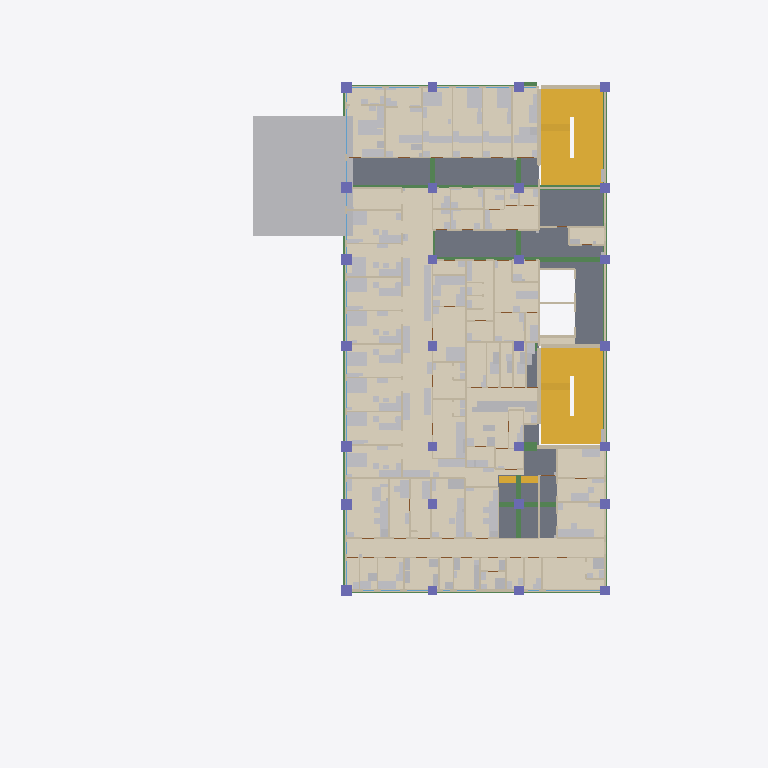
Plan cut of the same IFC building model at storey 'P2' (level 4.50 m, cut at 5.90 m), seen from above with north up, elements coloured by IFC class (only those large enough to see are counted): 152 other elements (light grey), 105 walls (beige), 64 coverings (cream), 31 beams (green), 28 columns (violet), 13 slabs (grey), 5 stairs (yellow), 2 windows (light blue). Cut surfaces are drawn darker.
Extent 47.6 m × 59.4 m × 38.7 m (x, y, z). Storeys (9): CIM-PIL at -16.80 m; CIM at -1.90 m; BT at -1.50 m; EXT at 0.00 m; P1 at 0.00 m; P2 at 4.50 m; P3 at 8.70 m; P4 at 12.90 m; CUB at 17.10 m. Elements (4167): 933 IfcWall, 704 IfcMedicalDevice, 496 IfcCovering, 334 IfcFurniture, 309 IfcDoor, 259 IfcSanitaryTerminal, 166 IfcBeam, 145 IfcPile, 132 IfcColumn, 131 IfcWindow, 124 IfcElectricAppliance, 88 IfcSlab.

HEADER;
FILE_DESCRIPTION(('ViewDefinition [DesignTransferView_V1.0]','Torre del hospital de Yondó, ARQ + EST + CIM + FIJO + DOT. Modelo de prefactibilidad: no reemplaza los diseños firmados.'),'2;1');
FILE_NAME('torre_hospital.ifc','2026-10-24T00:00:00',('Equipo F (BIM), Atlas Yondó 2028'),('Atlas Yondó 2028'),'scripts/bim/exportar_ifc.py','Atlas Yondó 2028 exportar_ifc 1.0','');
FILE_SCHEMA(('IFC4'));
ENDSEC;
DATA;
#20=IFCPROJECT('1lRqS7Js1NxghTVtO3PuF4',$,'Torre de servicios de primer nivel - Hospital Héctor Abad Gómez (Yondó)','Modelo de prefactibilidad: no reemplaza los diseños firmados. cálculo propio (modelo de prefactibilidad sobre el anteproyecto de B y el prediseño de A)',$,'Atlas Yondó 2028: modelo BIM federado (arquitectura, estructura, cimentación, equipamiento fijo y dotación)','Prefactibilidad',(#16),#13);
#22=IFCSITE('12VfsiQvLTL9NvpUO9t1Kx',$,'Predio del Hospital Héctor Abad Gómez','Yondó, Antioquia (Colombia)',$,#21,$,'Lote de la torre',.ELEMENT.,(7,0,18,975600),(-73,-54,-52,-549200),75.0,$,$);
#24=IFCBUILDING('1KeelA7jTNww$eU6BS7ePD',$,'Torre de servicios de primer nivel','Modelo BIM federado de la torre de servicios de primer nivel (Hospital Héctor Abad Gómez, Yondó)',$,#23,$,'Torre del hospital',.ELEMENT.,75.0,$,$);
#30=IFCBUILDINGSTOREY('1aCvpAIKLJJeDfLQ6jRhC3',$,'CIM-PIL','Cimentación profunda: pilotes',$,#29,$,'Cimentación profunda: pilotes',.ELEMENT.,-16.8);
#34=IFCBUILDINGSTOREY('1mU4R20DzLBRFswqsk4Qr3',$,'CIM','Cimentación: arranques, dados y losas de pilotes, vigas de amarre, contrapiso, fosos y cisternas',$,#33,$,'Cimentación: arranques, dados y losas de pilotes, vigas de amarre, contrapiso, fosos y cisternas',.ELEMENT.,-1.9);
#38=IFCBUILDINGSTOREY('2qTlH0B7fKVOfETZ3lCaSw',$,'BT','Bloque técnico, patio de servicio y pasaje (cota -1,50)',$,#37,$,'Bloque técnico, patio de servicio y pasaje (cota -1,50)',.ELEMENT.,-1.5);
#41=IFCBUILDINGSTOREY('1XzfsEbVXOGBCstVNdQFz6',$,'EXT','Exteriores inmediatos (cota 0): bahía, patios, plaza y galería',$,#40,$,'Exteriores inmediatos (cota 0): bahía, patios, plaza y galería',.ELEMENT.,0.0);
#44=IFCBUILDINGSTOREY('2xFwVN7UnTFuyBl0f55yXv',$,'P1','Piso 1: urgencias, rayos X, toma de muestras, vestíbulo y admisiones',$,#43,$,'Piso 1: urgencias, rayos X, toma de muestras, vestíbulo y admisiones',.ELEMENT.,0.0);
#48=IFCBUILDINGSTOREY('2z7a_LpBDGOAm5beudxbjX',$,'P2','Piso 2: consulta externa, laboratorio clínico, farmacia, vacunación, ecografía y citologías',$,#47,$,'Piso 2: consulta externa, laboratorio clínico, farmacia, vacunación, ecografía y citologías',.ELEMENT.,4.5);
#52=IFCBUILDINGSTOREY('2GSkPihR9OPRQ3iLv80Fho',$,'P3','Piso 3: hospitalización, partos (TPR) y central de esterilización',$,#51,$,'Piso 3: hospitalización, partos (TPR) y central de esterilización',.ELEMENT.,8.7);
#56=IFCBUILDINGSTOREY('2$1BC2u5fNe9UtcEBrhyco',$,'P4','Piso 4: terapias, odontología, consultorios, telesalud y expansión',$,#55,$,'Piso 4: terapias, odontología, consultorios, telesalud y expansión',.ELEMENT.,12.9);
#60=IFCBUILDINGSTOREY('3T3RrsROrJBeQEJMXHnchy',$,'CUB','Cubierta técnica (piso 4) y terraza del piso 3 sur',$,#59,$,'Cubierta técnica (piso 4) y terraza del piso 3 sur',.ELEMENT.,17.1);
#9345=IFCCOVERING('2nViQ49pHS2vvDjKYUfiam',$,'Piso de Sala de espera de consulta externa (4 m² por consultorio, 13',$,$,#47,#9344,'P2-A073-01-PISO',.FLOORING.);
#18178=IFCSTAIR('2mdJSsigzRWPjkttZ6QF5M',$,'Escalera de evacuación protegida sur','Igual a la norte. En el piso 4 la terraza del piso 3 (paneles solares) se alcanza por la puerta de mantenimiento de la sala de espera, junto a la puerta de la escalera: el muro sur de la escalera (MX-',$,#43,$,'ESC-S-1',.HALF_TURN_STAIR.);
#18136=IFCSTAIR('2IuW475FvVvulATQs7Y06w',$,'Escalera de evacuación protegida norte','Dos tramos de 13 contrahuellas por piso, de 2,40 m libres, con descanso de piso y descanso intermedio dobles para girar camillas (programa.json); ojo de 0,40 m entre tramos. Estimación de este trazado',$,#43,$,'ESC-N-1',.HALF_TURN_STAIR.);
#8945=IFCCOVERING('1Os5z06ZjO8xFbC2EAGWQc',$,'Piso de Corredor del laboratorio',$,$,#47,#8944,'P2-CIRC-01-PISO',.FLOORING.);
#22228=IFCSLAB('04fJyCMKjOBOQD3p$H1zI_',$,'Losa nervada LN1-CD-56 (0,45 m) del nivel 4,50','nervios de 0,12 × 0,45 c/0,80: inf. 2 N.º 4, sup. 2 N.º 5 en los apoyos (ln/3)',$,#47,#22227,'LN1-CD-56',.FLOOR.);
#41526=IFCSOLARDEVICE('35un0DldbR4gMHaxWWutRR',$,'Fila de módulos fotovoltaicos sobre estructura','Autogeneración (CREG 174 de 2021; presupuesto.json 19.05)',$,#40,#41525,'U-exteriores-d8f7af-001',.SOLARPANEL.);
#41561=IFCSOLARDEVICE('11N2UwFQLJ0xm9H0g1Telm',$,'Fila de módulos fotovoltaicos sobre estructura','Autogeneración (CREG 174 de 2021; presupuesto.json 19.05)',$,#40,#41560,'U-exteriores-d8f7af-006',.SOLARPANEL.);
#9725=IFCCOVERING('3cPeEn7K1HqvKbLhL2lhJ_',$,'Piso de Almacenamiento con control de temperatura y humedad (incluye',$,$,#47,#9724,'P2-A098-01-PISO',.FLOORING.);
#21628=IFCSLAB('2pJUcFsovVBAd181AEz9SS',$,'Losa nervada LN1-BC-67 (0,45 m) del nivel 4,50','nervios de 0,12 × 0,45 c/0,80: inf. 1 N.º 5, sup. 2 N.º 5 en los apoyos (ln/3)',$,#47,#21627,'LN1-BC-67',.FLOOR.);
#21513=IFCSLAB('3EvovajAPGHfcBNP3ASafV',$,'Losa nervada LN1-BC-56 (0,45 m) del nivel 4,50','nervios de 0,12 × 0,45 c/0,80: inf. 1 N.º 5, sup. 2 N.º 5 en los apoyos (ln/3)',$,#47,#21512,'LN1-BC-56',.FLOOR.);
#20996=IFCSLAB('3ZB5_yBS5Gp9UcRik_ZhxH',$,'Losa nervada LN1-AB-67 (0,45 m) del nivel 4,50','nervios de 0,12 × 0,45 c/0,80: inf. 2 N.º 4, sup. 2 N.º 5 en los apoyos (ln/3)',$,#47,#20995,'LN1-AB-67',.FLOOR.);
#22093=IFCSLAB('2Taeht7F9QDeH1jeP16Ye5',$,'Losa nervada LN1-(6,1)D-(1,6)(7,2) (0,45 m) del nivel 4,50','nervios de 0,12 × 0,45 c/0,80: inf. 1 N.º 5, sup. 1 N.º 5 en los apoyos (ln/3)',$,#47,#22092,'LN1-(6,1)D-(1,6)(7,2)',.FLOOR.);
#41540=IFCSOLARDEVICE('3HyEI5W1fOm8meJDxPwFtE',$,'Fila de módulos fotovoltaicos sobre estructura','Autogeneración (CREG 174 de 2021; presupuesto.json 19.05)',$,#40,#41539,'U-exteriores-d8f7af-003',.SOLARPANEL.);
#9985=IFCCOVERING('1tdWtEmIPV4AX4q8QrY2P8',$,'Piso de Batería sanitaria pública (hombres y mujeres; 3 sanitarios y',$,$,#47,#9984,'P2-A074-01-PISO',.FLOORING.);
#9825=IFCCOVERING('1QtSPTQzzLO8OxJYlLyX44',$,'Piso de Batería sanitaria pública (hombres y mujeres; 3 sanitarios y',$,$,#47,#9824,'P2-A074-02-PISO',.FLOORING.);
#9165=IFCCOVERING('3ZSJTgpZvNjh5Xjcz1kvhp',$,'Piso de Área técnica: química clínica e inmunoensayo',$,$,#47,#9164,'P2-A082-01-PISO',.FLOORING.);
#41533=IFCSOLARDEVICE('11XSqtNkfKle$YLCZPw14f',$,'Fila de módulos fotovoltaicos sobre estructura','Autogeneración (CREG 174 de 2021; presupuesto.json 19.05)',$,#40,#41532,'U-exteriores-d8f7af-002',.SOLARPANEL.);
#41547=IFCSOLARDEVICE('0QA0ocWD5K0xiDz2mj7wdb',$,'Fila de módulos fotovoltaicos sobre estructura','Autogeneración (CREG 174 de 2021; presupuesto.json 19.05)',$,#40,#41546,'U-exteriores-d8f7af-004',.SOLARPANEL.);
#9145=IFCCOVERING('3yvLtxGGbQswMwCO$4sVDI',$,'Piso de Descanso del personal con baño y guardarropa',$,$,#47,#9144,'P2-A091-01-PISO',.FLOORING.);
#21822=IFCSLAB('1I_B4ULH5VoOLymp2jv$Fa',$,'Losa nervada LN1-CD-23 (0,45 m) del nivel 4,50','nervios de 0,12 × 0,45 c/0,80: inf. 2 N.º 4, sup. 2 N.º 5 en los apoyos (ln/3)',$,#47,#21821,'LN1-CD-23',.FLOOR.);
#10045=IFCCOVERING('07xAfX_xnRguLw$Ho9qNbd',$,'Piso de Sala de ecografía (obstétrica, abdominal y transvaginal)',$,$,#47,#10044,'P2-A105-01-PISO',.FLOORING.);
#9565=IFCCOVERING('2x9HlsvLHVKfzW4$DlmeCK',$,'Piso de Recepción, información, citas y control (2 puestos, con unid',$,$,#47,#9564,'P2-A071-01-PISO',.FLOORING.);
#9605=IFCCOVERING('0N4N76IuDI8xvczTfDdcJg',$,'Piso de Consultorio para administración de biológicos',$,$,#47,#9604,'P2-A094-01-PISO',.FLOORING.);
#10085=IFCCOVERING('1U_0wiYRbKMhIW429A1yk3',$,'Piso de Consultorio de enfermería (promoción y mantenimiento, contro',$,$,#47,#10084,'P2-A067-01-PISO',.FLOORING.);
#9845=IFCCOVERING('0lRswR7iTOgw9P2hZeZFcS',$,'Piso de Ambiente de toma de muestras (citología, prueba de VPH, frot',$,$,#47,#9844,'P2-A107-01-PISO',.FLOORING.);
#10105=IFCCOVERING('23LxaUBzvHL82GDrk8kkY9',$,'Piso de Consultorio de enfermería (promoción y mantenimiento, contro',$,$,#47,#10104,'P2-A067-02-PISO',.FLOORING.);
#9365=IFCCOVERING('3t0DVK85bUheFUdIlaRmUa',$,'Piso de Corredor de consulta externa (norte de la espera)',$,$,#47,#9364,'P2-CIRC-04-PISO',.FLOORING.);
#10125=IFCCOVERING('0RGdplBqfUNhvn5FqVEzh_',$,'Piso de Consultorio de enfermería (promoción y mantenimiento, contro',$,$,#47,#10124,'P2-A067-03-PISO',.FLOORING.);
#9225=IFCCOVERING('2_BUTjZHnOwvWL0XFpGOVj',$,'Piso de Área técnica: microbiología y baciloscopia, con antecámara y',$,$,#47,#9224,'P2-A084-01-PISO',.FLOORING.);
#9405=IFCCOVERING('3TldxADGbKhQ43eaJi$HVf',$,'Piso de Consultorio de medicina general',$,$,#47,#9404,'P2-A066-02-PISO',.FLOORING.);
#9485=IFCCOVERING('1tJBh1d99H8gGaLp44XNYI',$,'Piso de Consultorio de medicina general',$,$,#47,#9484,'P2-A066-06-PISO',.FLOORING.);
#9425=IFCCOVERING('2KxJgidTLJ0B25jN1eCalr',$,'Piso de Consultorio de medicina general',$,$,#47,#9424,'P2-A066-03-PISO',.FLOORING.);
#9305=IFCCOVERING('1CoQwlWFTVsPSZH9$iXqJY',$,'Piso de Biología molecular (GeneXpert)',$,$,#47,#9304,'P2-TEC-02-PISO',.FLOORING.);
#9265=IFCCOVERING('3TKviL63rI_8yZzXQrr$et',$,'Piso de Área técnica: uroanálisis, coprológico, parasitología y gota',$,$,#47,#9264,'P2-A085-01-PISO',.FLOORING.);
#9445=IFCCOVERING('3m46xzu2vRFw3I5cHka7_p',$,'Piso de Consultorio de medicina general',$,$,#47,#9444,'P2-A066-04-PISO',.FLOORING.);
#9465=IFCCOVERING('1YtU6W60DSruWLmrkgtr6v',$,'Piso de Consultorio de medicina general',$,$,#47,#9464,'P2-A066-05-PISO',.FLOORING.);
#9505=IFCCOVERING('0e1St8jA1LluyUWk1Q3ara',$,'Piso de Consultorio de medicina general',$,$,#47,#9504,'P2-A066-07-PISO',.FLOORING.);
#9245=IFCCOVERING('3cRIrvBJHSjATCH9sQXlht',$,'Piso de Área técnica: hematología y coagulación',$,$,#47,#9244,'P2-A081-01-PISO',.FLOORING.);
#9385=IFCCOVERING('1bTmVOHQDQvBWgvX05eh$U',$,'Piso de Consultorio de medicina general',$,$,#47,#9384,'P2-A066-01-PISO',.FLOORING.);
#10145=IFCCOVERING('2u3JQu6L1MNhlz5ouH_tOK',$,'Piso de Sala de procedimientos de consulta externa (curaciones, inye',$,$,#47,#10144,'P2-A070-01-PISO',.FLOORING.);
#9525=IFCCOVERING('1IXy42_Q5JSO_ZZifOy0pd',$,'Piso de Consultorio de medicina general',$,$,#47,#9524,'P2-A066-08-PISO',.FLOORING.);
#21735=IFCSLAB('0TSM3T$Q9Qkvx5nt64lQCZ',$,'Losa nervada LN1-CD-12 (0,45 m) del nivel 4,50','nervios de 0,12 × 0,45 c/0,80: inf. 2 N.º 4, sup. 2 N.º 5 en los apoyos (ln/3)',$,#47,#21734,'LN1-CD-12',.FLOOR.);
#9325=IFCCOVERING('127zKvD2HM6eGsbRQLoez2',$,'Piso de Sala de espera de farmacia (8 personas)',$,$,#47,#9324,'P2-A104-01-PISO',.FLOORING.);
#9585=IFCCOVERING('2qdbkUNUnHORYYjtu_U_A1',$,'Piso de Sistema de información y atención al usuario (SIAU) con unid',$,$,#47,#9584,'P2-A072-01-PISO',.FLOORING.);
#18251=IFCSTAIR('0zk5P2TmbOXOROzZucEhzt',$,'Escalera de evacuación protegida norte','Dos tramos de 13 contrahuellas por piso, de 2,40 m libres, con descanso de piso y descanso intermedio dobles para girar camillas (programa.json); ojo de 0,40 m entre tramos. Estimación de este trazado',$,#47,$,'ESC-N-2',.HALF_TURN_STAIR.);
#9545=IFCCOVERING('1Ymeb1Do5IXBUgA2B7Le0b',$,'Piso de Oficina del coordinador de consulta externa',$,$,#47,#9544,'P2-A077-01-PISO',.FLOORING.);
#18286=IFCSTAIR('3hwIqO331KuPS_EqVcpAA4',$,'Escalera de evacuación protegida sur','Igual a la norte. En el piso 4 la terraza del piso 3 (paneles solares) se alcanza por la puerta de mantenimiento de la sala de espera, junto a la puerta de la escalera: el muro sur de la escalera (MX-',$,#47,$,'ESC-S-2',.HALF_TURN_STAIR.);
#9205=IFCCOVERING('380WFTNVnUHQ4tMqc3rLox',$,'Piso de Recepción interna de muestras (llegada del montacargas y del',$,$,#47,#9204,'P2-A079-01-PISO',.FLOORING.);
#10005=IFCCOVERING('3RwfKKDRXGcx_Y1XXzDsIs',$,'Piso de Consultorio especializado (ginecobstetricia, pediatría y med',$,$,#47,#10004,'P2-A068-01-PISO',.FLOORING.);
#9185=IFCCOVERING('1KNKt70aPU98epK2ZW7p_R',$,'Piso de Área técnica: centrifugación y alícuotas (preanalítica)',$,$,#47,#9184,'P2-A080-01-PISO',.FLOORING.);
#9745=IFCCOVERING('2b9yzmxAHOG9VU7DSKbvVY',$,'Piso de Oficina del químico farmacéutico o regente',$,$,#47,#9744,'P2-A103-01-PISO',.FLOORING.);
#9285=IFCCOVERING('16vzDbbqPNcuAfp4_QFvev',$,'Piso de Área técnica: inmunología y pruebas rápidas (VIH, sífilis, h',$,$,#47,#9284,'P2-A083-01-PISO',.FLOORING.);
#9025=IFCCOVERING('20I2Nq5efMmv3DBPB1HkFO',$,'Piso de Depósito de materiales, insumos y reactivos',$,$,#47,#9024,'P2-A088-01-PISO',.FLOORING.);
#9865=IFCCOVERING('2x$HvemLLLIR9qsAQjciEf',$,'Piso de Unidad sanitaria PMR con casilleros',$,$,#47,#9864,'P2-A108-01-PISO',.FLOORING.);
#21918=IFCSLAB('29YQxvA0HOZAElMqQwIwTe',$,'Losa nervada LN1-CN-34 (0,45 m) del nivel 4,50','nervios de 0,12 × 0,45 c/0,80: inf. 1 N.º 5, sup. 1 N.º 5 en los apoyos (ln/3)',$,#47,#21917,'LN1-CN-34',.FLOOR.);
#10065=IFCCOVERING('1nMwdxEjrSIx3bMGNQSqFY',$,'Piso de Unidad sanitaria PMR de ecografía',$,$,#47,#10064,'P2-A106-01-PISO',.FLOORING.);
#9065=IFCCOVERING('2PJX5p9ofHaAcQGKcun04j',$,'Piso de Oficina del coordinador (bacteriólogo jefe), control de cali',$,$,#47,#9064,'P2-A089-01-PISO',.FLOORING.);
#9005=IFCCOVERING('3RFeeoKxDRrgmxUV2joeoz',$,'Piso de Lavado, descontaminación y esterilización de material (autoc',$,$,#47,#9004,'P2-A086-01-PISO',.FLOORING.);
#21106=IFCSLAB('3PiwBswgPJMOxcnTZQiCpP',$,'Losa nervada LN1-BC-12 (0,45 m) del nivel 4,50','nervios de 0,12 × 0,45 c/0,80: inf. 1 N.º 5, sup. 2 N.º 5 en los apoyos (ln/3)',$,#47,#21105,'LN1-BC-12',.FLOOR.);
#9965=IFCCOVERING('3DWkdNzx1LuxmOq7lnY2Ek',$,'Piso de Unidades sanitarias pediátricas, niños y niñas (PMR)',$,$,#47,#9964,'P2-A075-02-PISO',.FLOORING.);
#9945=IFCCOVERING('0xHkLAhezL$uW5e_IHh5a$',$,'Piso de Unidades sanitarias pediátricas, niños y niñas (PMR)',$,$,#47,#9944,'P2-A075-01-PISO',.FLOORING.);
#9665=IFCCOVERING('1Uh1ORrATLfeY5HnC0FScM',$,'Piso de Recepción técnica de medicamentos y dispositivos',$,$,#47,#9664,'P2-A096-01-PISO',.FLOORING.);
#8885=IFCCOVERING('2CPGop4z5TexXj_6E18C2U',$,'Piso de Cuarto eléctrico y de datos del piso',$,$,#47,#8884,'P2-A111-01-PISO',.FLOORING.);
#10025=IFCCOVERING('0bgaHEEWrHaQVNS$ugdLWm',$,'Piso de Unidad sanitaria PMR del consultorio especializado',$,$,#47,#10024,'P2-A069-01-PISO',.FLOORING.);
#9085=IFCCOVERING('1zriVSVIXTHRrBABGOPEAb',$,'Piso de Vestidor del talento humano con unidad sanitaria (servicio 2',$,$,#47,#9084,'P2-A090-01-PISO',.FLOORING.);
#22333=IFCSLAB('36cLQXYPzSIfGduDgw2ZFE',$,'Losa nervada LN1-CN-67 (0,45 m) del nivel 4,50','nervios de 0,12 × 0,45 c/0,80: inf. 1 N.º 5, sup. 1 N.º 5 en los apoyos (ln/3)',$,#47,#22332,'LN1-CN-67',.FLOOR.);
#9125=IFCCOVERING('1f8OFMXCDVsBHhwCvSWwJF',$,'Piso de Unidades sanitarias del personal (hombres y mujeres)',$,$,#47,#9124,'P2-A092-02-PISO',.FLOORING.);
#9625=IFCCOVERING('32im4FQEPPMxhgS5gVXjWY',$,'Piso de Almacenamiento y alistamiento de termos (cadena de frío)',$,$,#47,#9624,'P2-A095-01-PISO',.FLOORING.);
#8905=IFCCOVERING('1ACbPWSlLQ0xb1OH$oOTRK',$,'Piso de Unidad de almacenamiento intermedio de residuos',$,$,#47,#8904,'P2-A110-01-PISO',.FLOORING.);
#22129=IFCSLAB('2ix$Ti9IDMsvSARXBp5XQn',$,'Losa nervada LN1-CD-(7,2)5 (0,45 m) del nivel 4,50','nervios de 0,12 × 0,45 c/0,80: inf. 2 N.º 4, sup. 2 N.º 5 en los apoyos (ln/3)',$,#47,#22128,'LN1-CD-(7,2)5',.FLOOR.);
#9105=IFCCOVERING('1XlfCTPTXHtxmocM0fTWbF',$,'Piso de Unidades sanitarias del personal (hombres y mujeres)',$,$,#47,#9104,'P2-A092-01-PISO',.FLOORING.);
#9685=IFCCOVERING('1i3oOH$5XMfwQxd2a$gcpH',$,'Piso de Dispensación y entrega (ventanilla ambulatoria y ventanilla ',$,$,#47,#9684,'P2-A100-01-PISO',.FLOORING.);
#9705=IFCCOVERING('2AiOAaC0DGy9d5ckvVNKF1',$,'Piso de Dispensación y entrega (ventanilla ambulatoria y ventanilla ',$,$,#47,#9704,'P2-A100-02-PISO',.FLOORING.);
#9785=IFCCOVERING('2pxte4i85Gp8WKPufeVnfu',$,'Piso de Medicamentos de control especial (seguro)',$,$,#47,#9784,'P2-A099-01-PISO',.FLOORING.);
#8985=IFCCOVERING('2qh3onpi5P4faYxhnAJMNM',$,'Piso de Área de neveras (reactivos y muestras)',$,$,#47,#8984,'P2-A087-01-PISO',.FLOORING.);
#9645=IFCCOVERING('0icnDOkxzO$OQQkkfBs25a',$,'Piso de Ambiente de aseo (compartido con vacunación y farmacia)',$,$,#47,#9644,'P2-A078-01-PISO',.FLOORING.);
#9765=IFCCOVERING('1eHDwciuvLvOhAhd_v1res',$,'Piso de Cuarentena de medicamentos',$,$,#47,#9764,'P2-A097-01-PISO',.FLOORING.);
#9045=IFCCOVERING('2RE68bEb9UduiqQqIiCV2P',$,'Piso de Ducha de emergencia y lavaojos del laboratorio',$,$,#47,#9044,'P2-TEC-01-PISO',.FLOORING.);
#18214=IFCSTAIR('1BpcavL_9OM9ezHF_yV$85',$,'Escalera principal abierta del vestíbulo','Escalera en U de dos tramos de 1,20 m (la columna C2, de 0,80 × 0,80 m desde el prediseño DMO, queda en el ojo de 0,88 m) que sube del vestíbulo del piso 1 a la espera del piso 2; el descanso de piso ',$,#43,$,'ESC-P-1',.HALF_TURN_STAIR.);
#6393=IFCWALL('2Q7USx11vQKfmk0ANOoqiE',$,'Muro de ladrillo a la vista de 15 cm','ladrillo a la vista de 15 cm con pañete interior',$,#47,#6392,'P2-M-0001-2',.STANDARD.);
#19678=IFCBEAM('2VaWmX0BTRuBdPIWi5TK_S',$,'Viga del eje A entre 3 y 4 (0,50 × 0,90 m) del nivel 4,50','sup. 6 N.º 6 (6 corridas); inf. 5 N.º 6; E N.º 3 c/0,150 en 2h = 1,80 m y c/0,400 en el centro',$,#47,#19677,'VY-A-34-1',.BEAM.);
#6386=IFCWALL('1VfEqad0zQWew8fEU0lqQU',$,'Muro de ladrillo a la vista de 15 cm','ladrillo a la vista de 15 cm con pañete interior',$,#47,#6385,'P2-M-0001-1',.STANDARD.);
#6400=IFCWALL('2JLgGumPbP0AtybvMBXgxA',$,'Muro de ladrillo a la vista de 15 cm','ladrillo a la vista de 15 cm con pañete interior',$,#47,#6399,'P2-M-0001-3',.STANDARD.);
#19685=IFCBEAM('1y$$tdj_XOCxteE4SihRvF',$,'Viga del eje A entre 4 y 5 (0,50 × 0,90 m) del nivel 4,50','sup. 8 N.º 5 (8 corridas); inf. 5 N.º 6; E N.º 4 c/0,125 en 2h = 1,80 m y c/0,400 en el centro',$,#47,#19684,'VY-A-45-1',.BEAM.);
#19662=IFCBEAM('2kko0ayv5Rpfz6kUUCHzYQ',$,'Viga del eje A entre 1 y 2 (0,50 × 0,90 m) del nivel 4,50','sup. 3 N.º 8 (3 corridas); inf. 5 N.º 6; E N.º 4 c/0,150 en 2h = 1,80 m y c/0,400 en el centro',$,#47,#19661,'VY-A-12-1',.BEAM.);
ENDSEC;
